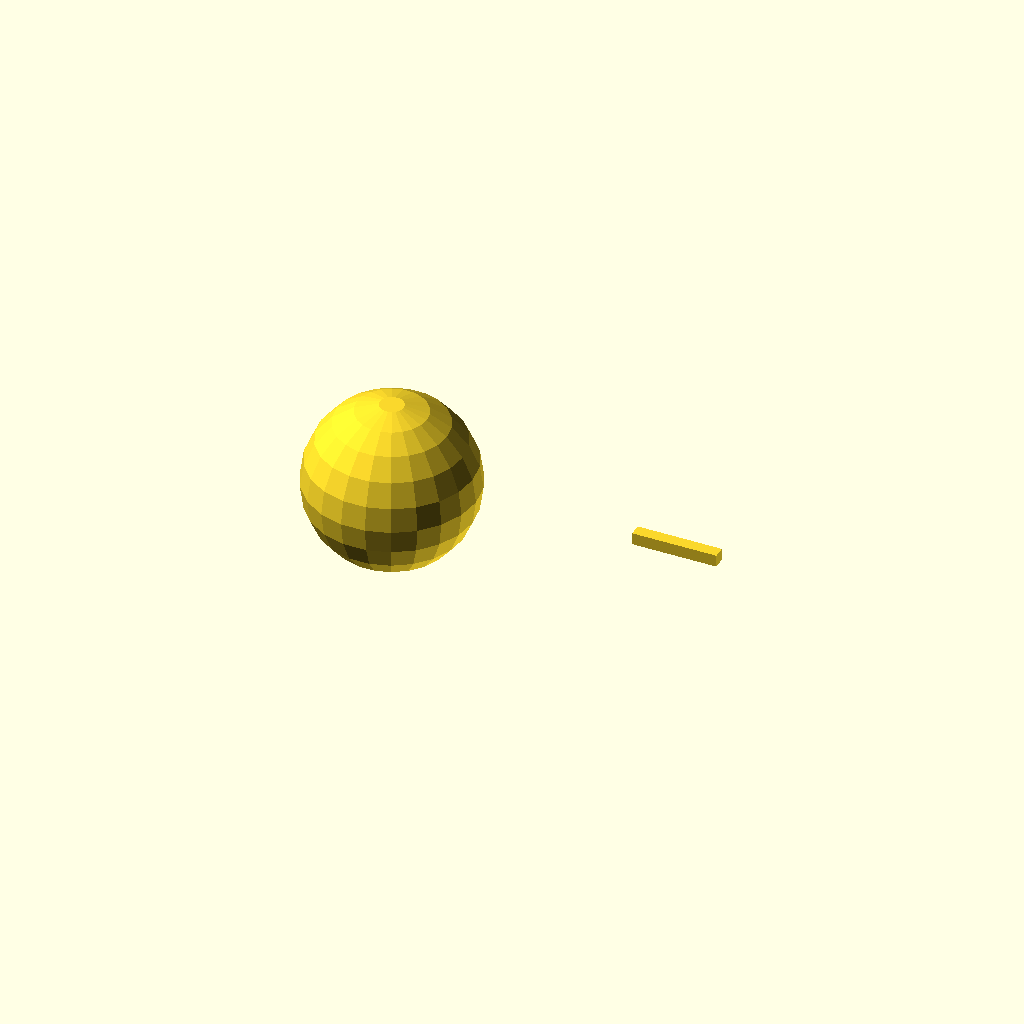
Cell 1: the model at its default parameters.
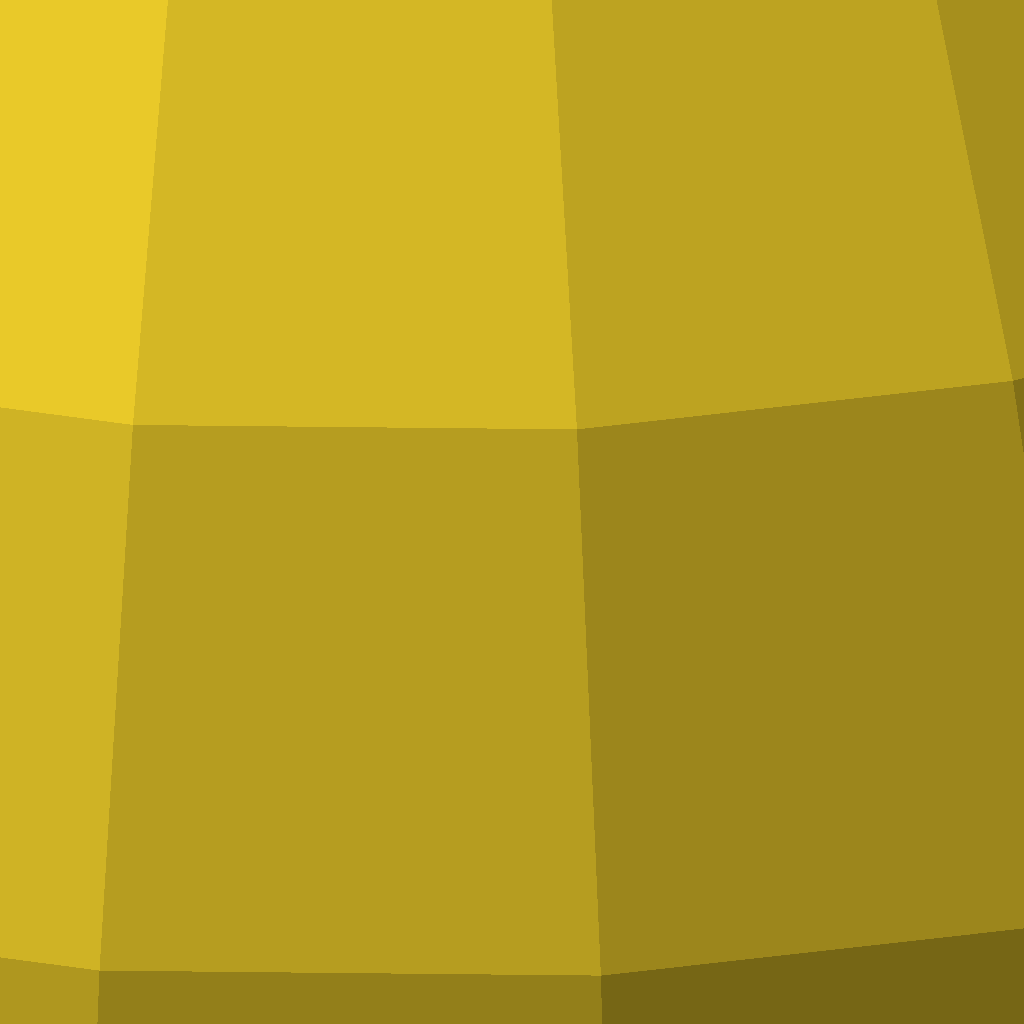
Cell 2 — LIB_UNIT set to 198, the other parameters unchanged.
All cells are drawn from one camera (rotation 55°, 0°, 25°, orthographic, colour scheme Cornfield), so only the parameter changes between them.
Source of the model, tests/Corpus/integration/V-002-use-scoping/main.scad:
// V-002 — Integration Verification Backlog V2: a use'd definition sees its own file's
// constants, and the using file cannot override them. lib_size() must evaluate to 7
// (lib.scad's LIB_UNIT), never 99, on both the original and the bundle.
use <lib.scad>

LIB_UNIT = 99;

lib_ball();
translate([20, 0, 0]) cube([lib_size(), 1, 1]);
Parameter table extracted from the source (name, type, default, range or options):
LIB_UNIT: number, default 99
